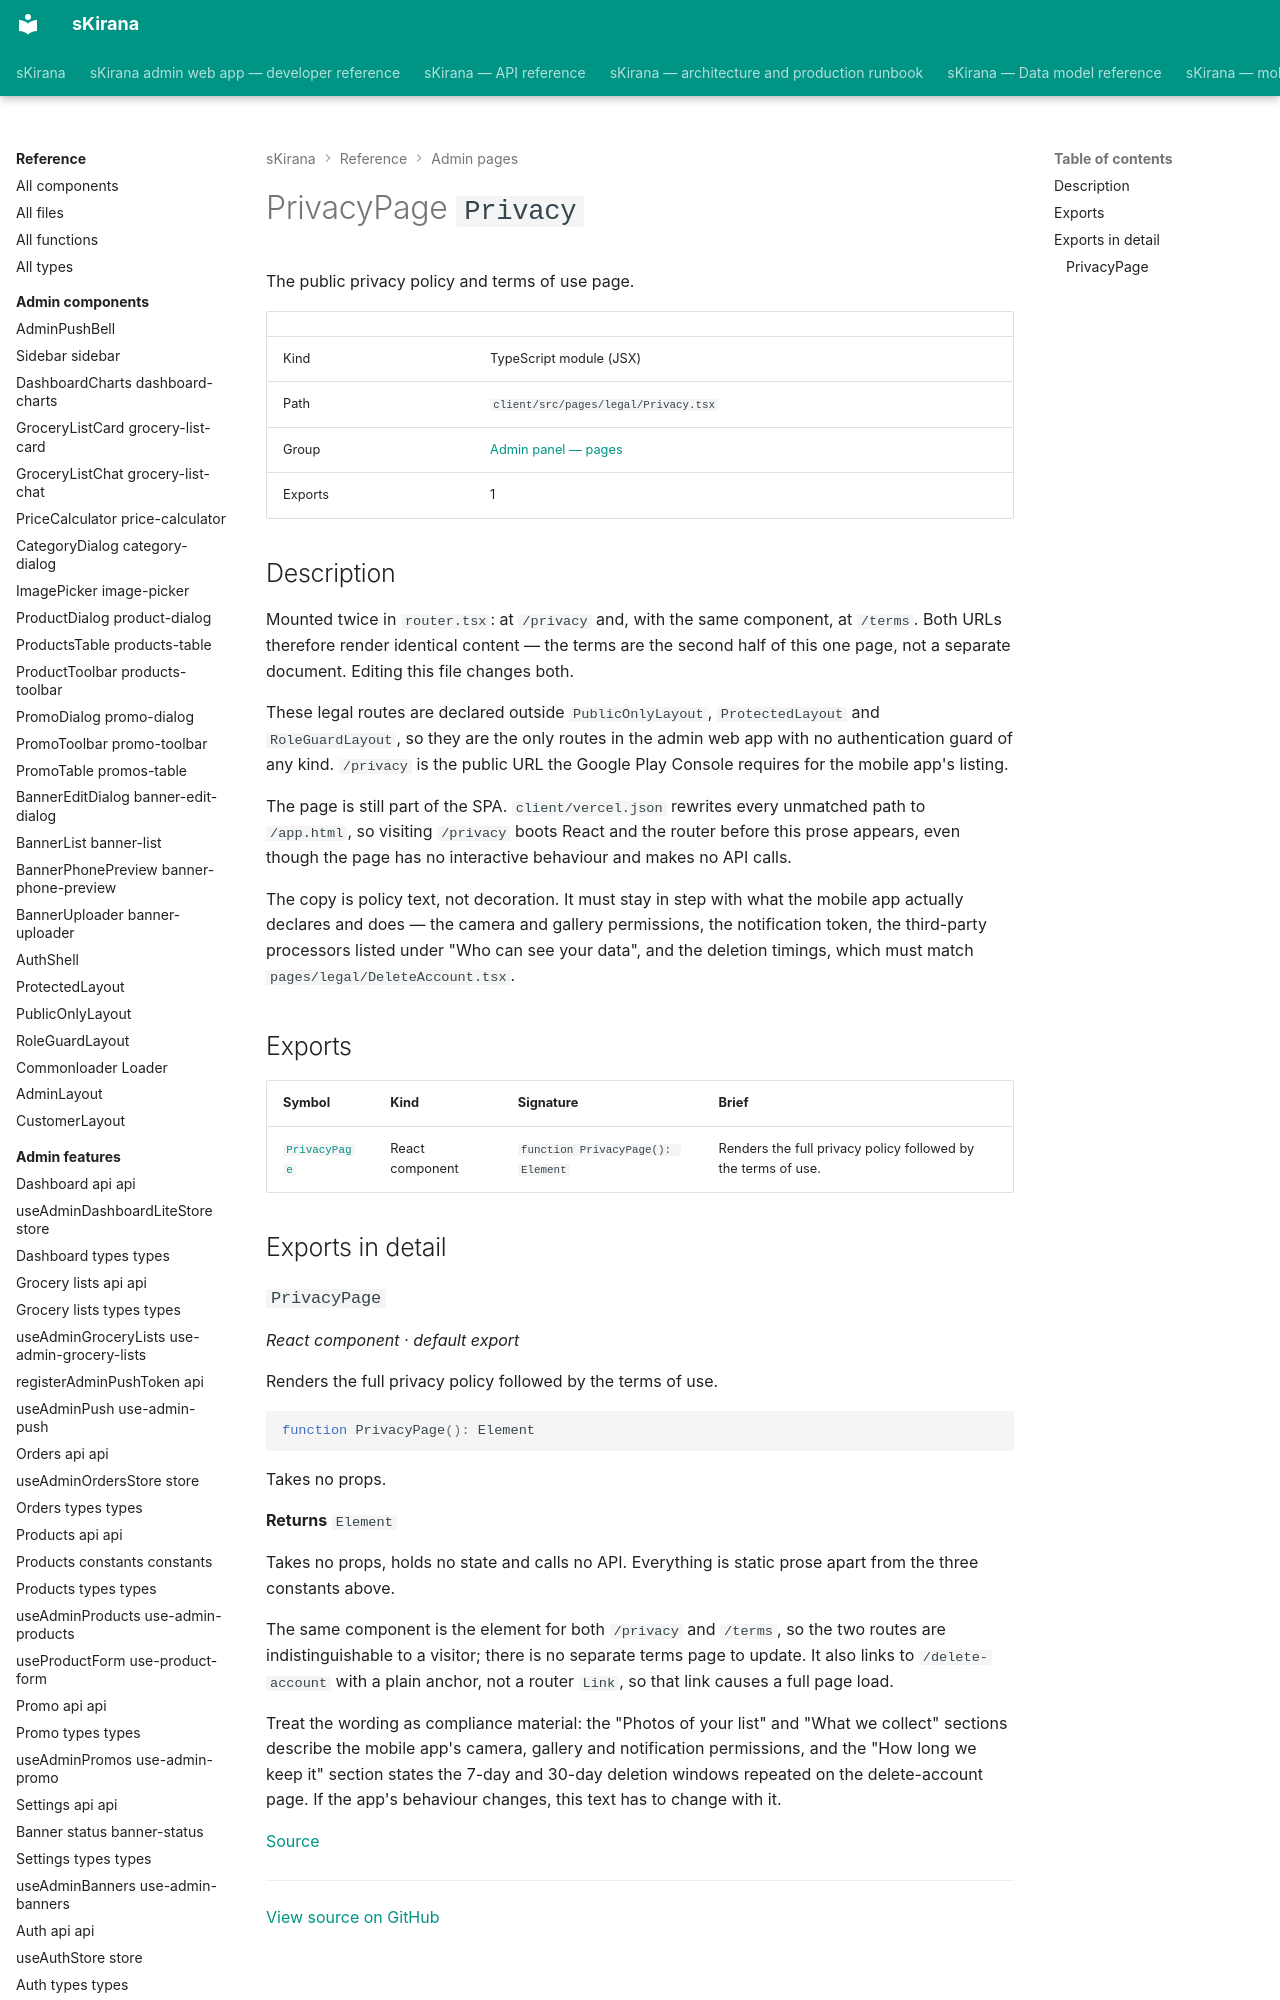

repository: shiv-anshu-gupta/TypeScriptProject · page: reference/admin-pages/pages-legal-privacy/index.html · generator: mkdocs

# PrivacyPage `Privacy`

The public privacy policy and terms of use page.

|  |  |
|---|---|
| Kind | TypeScript module (JSX) |
| Path | `client/src/pages/legal/Privacy.tsx` |
| Group | [Admin panel — pages](index.md) |
| Exports | 1 |
